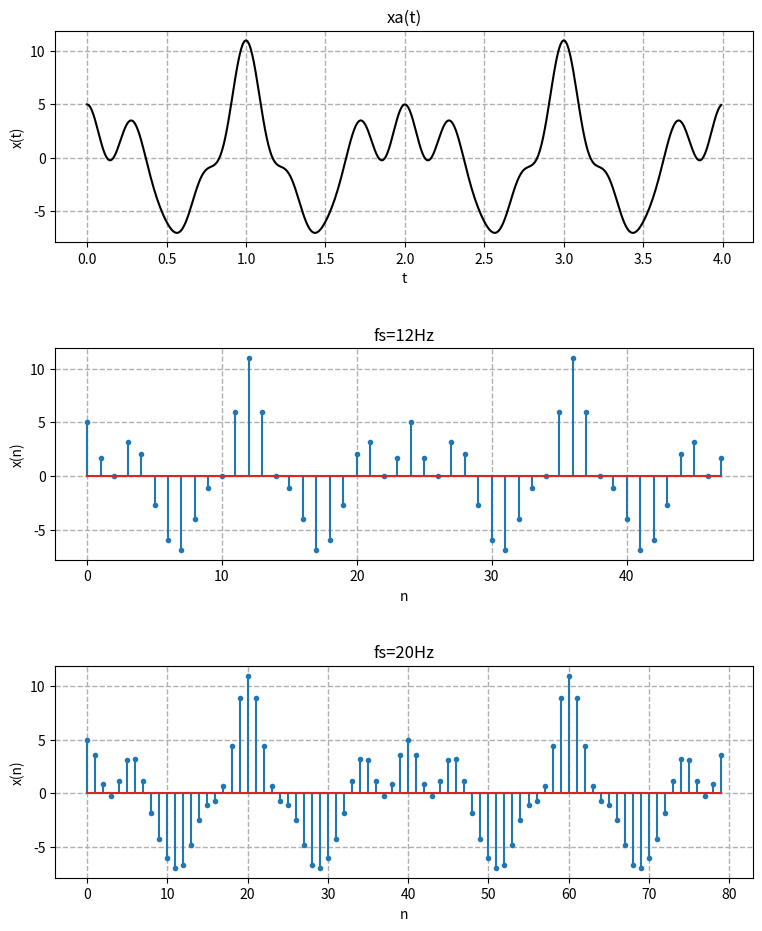

Write Python code to recreate this figure.
import numpy as np
import matplotlib.pyplot as plt


def fun():
    return lambda t: 5 * np.cos(2 * np.pi * t) \
                     - 3 * np.cos(3 * np.pi * t) \
                     + 2 * np.cos(6 * np.pi * t) \
                     + np.cos(8 * np.pi * t)


def draw(_x, _y, text, file_name, display=1):
    color = {0: 'black', 1: 'red', 2: 'blue'}

    plt.figure(figsize=(9, 11))
    plt.subplots_adjust(hspace=0.5)

    for _i in range(0, len(_x)):
        plt.subplot(len(_x), 1, _i+1)
        plt.grid(linestyle='--', linewidth=1)
        plt.title(text[_i])
        if _i == 0:
            plt.ylabel('x(t)')
            plt.xlabel('t')
            plt.plot(_x[_i], _y[_i], color.get(_i))
        else:
            plt.ylabel('x(n)')
            plt.xlabel('n')
            plt.stem(_x[_i], _y[_i], markerfmt='C0.')

    plt.savefig(file_name, format="pdf")

    if display != 0:
        plt.show()
    else:
        plt.close()


def main(func, fs, _max):
    _x, _y, _n = [[], [], range(0, _max * fs)]
    for _i in _n:
        _x.append(_i / fs)
        _y.append(func(t=_i / fs))
    return _x, _n, _y


if __name__ == "__main__":
    x1, _, y1 = main(func=fun(), fs=100, _max=4)
    _, n2, y2 = main(func=fun(), fs=12, _max=4)
    _, n3, y3 = main(func=fun(), fs=20, _max=4)

    draw([x1, n2, n3], [y1, y2, y3], ['xa(t)', 'fs=12Hz', 'fs=20Hz'], "1.pdf")
